Dataset: Number-guesser-with-CNN (GitHub, kkd1215/Number-guesser-with-CNN). Classes: eight, five, four, nine, one, seven, six, three, two, zero.

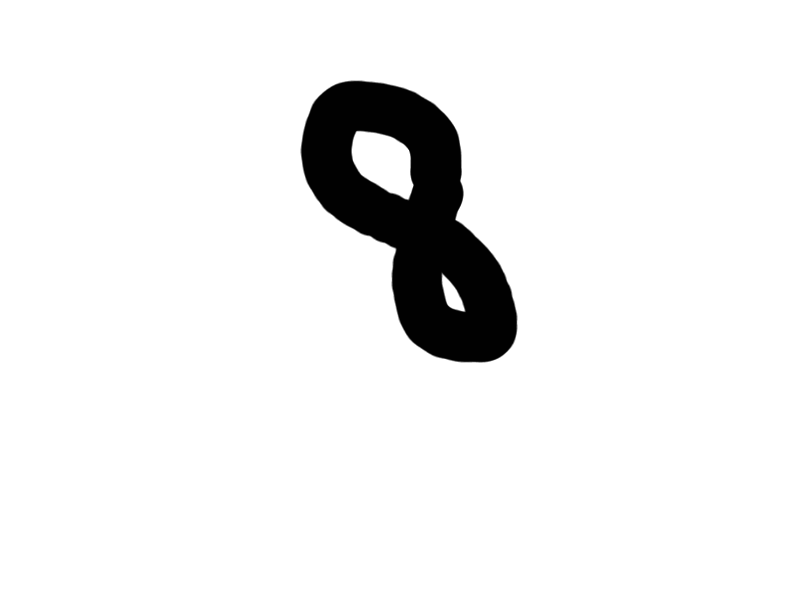
Label: eight

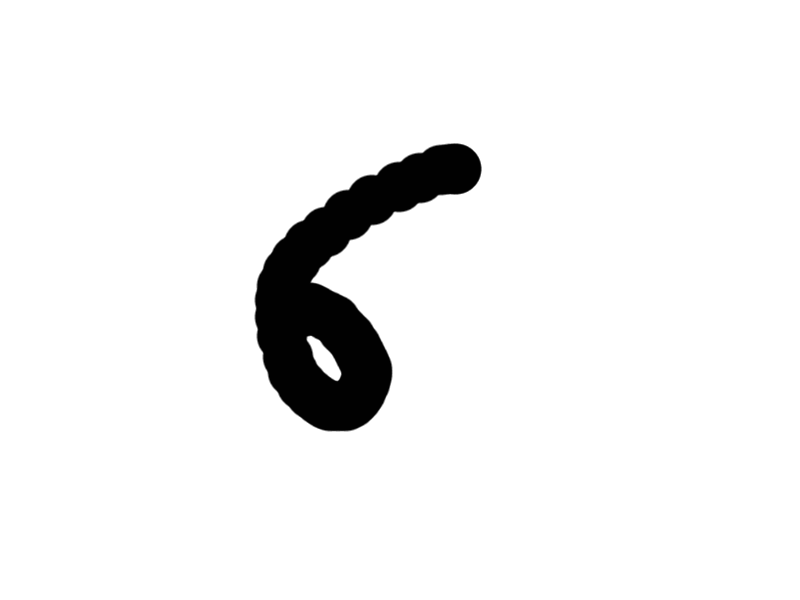
Label: six

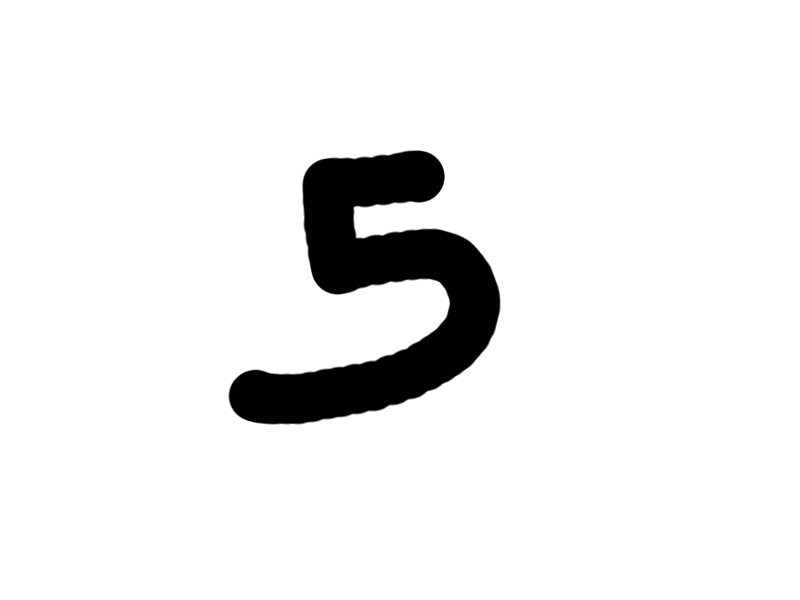
Label: five

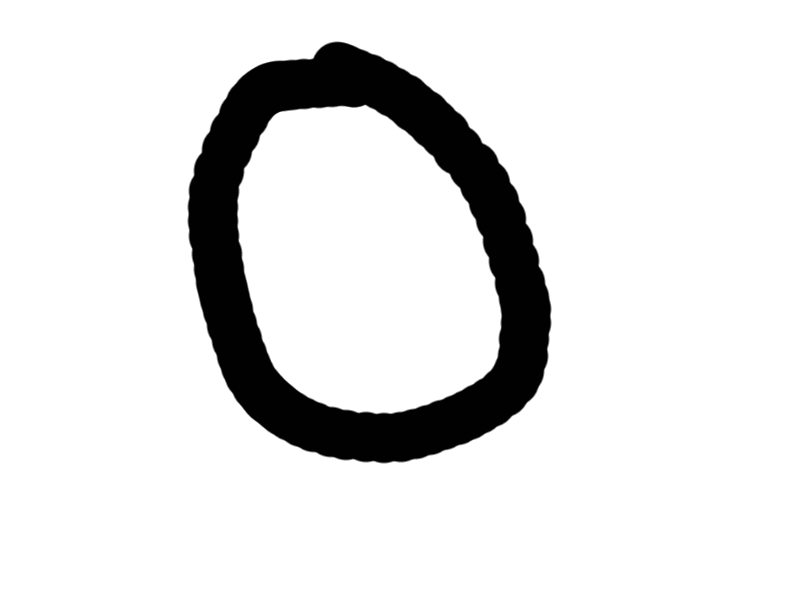
Label: zero

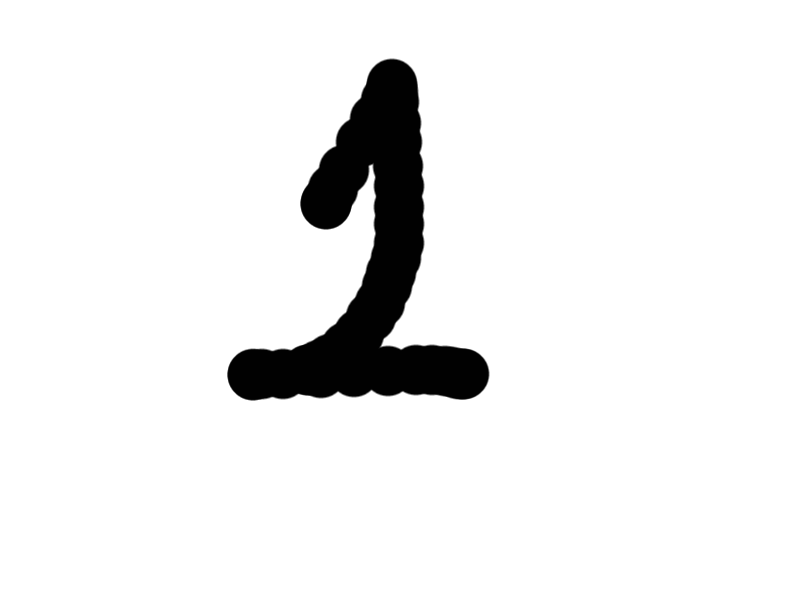
Label: one

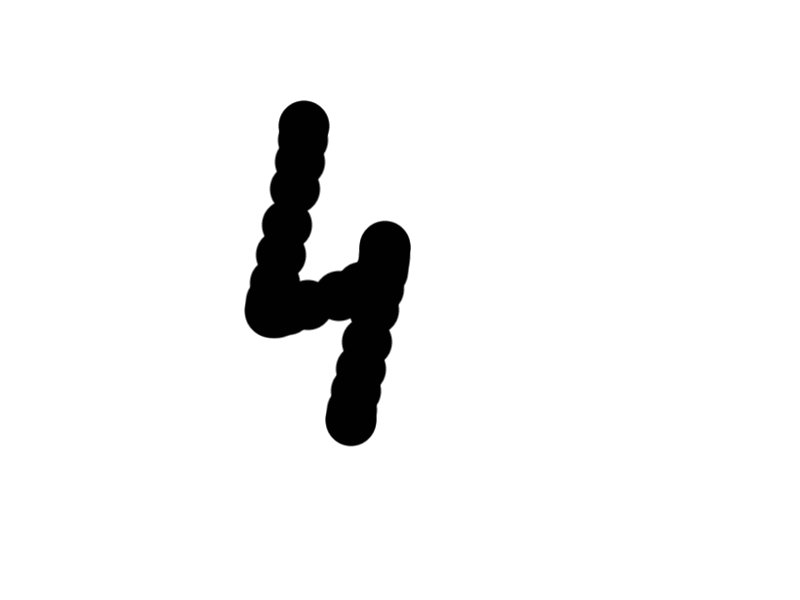
Label: four
